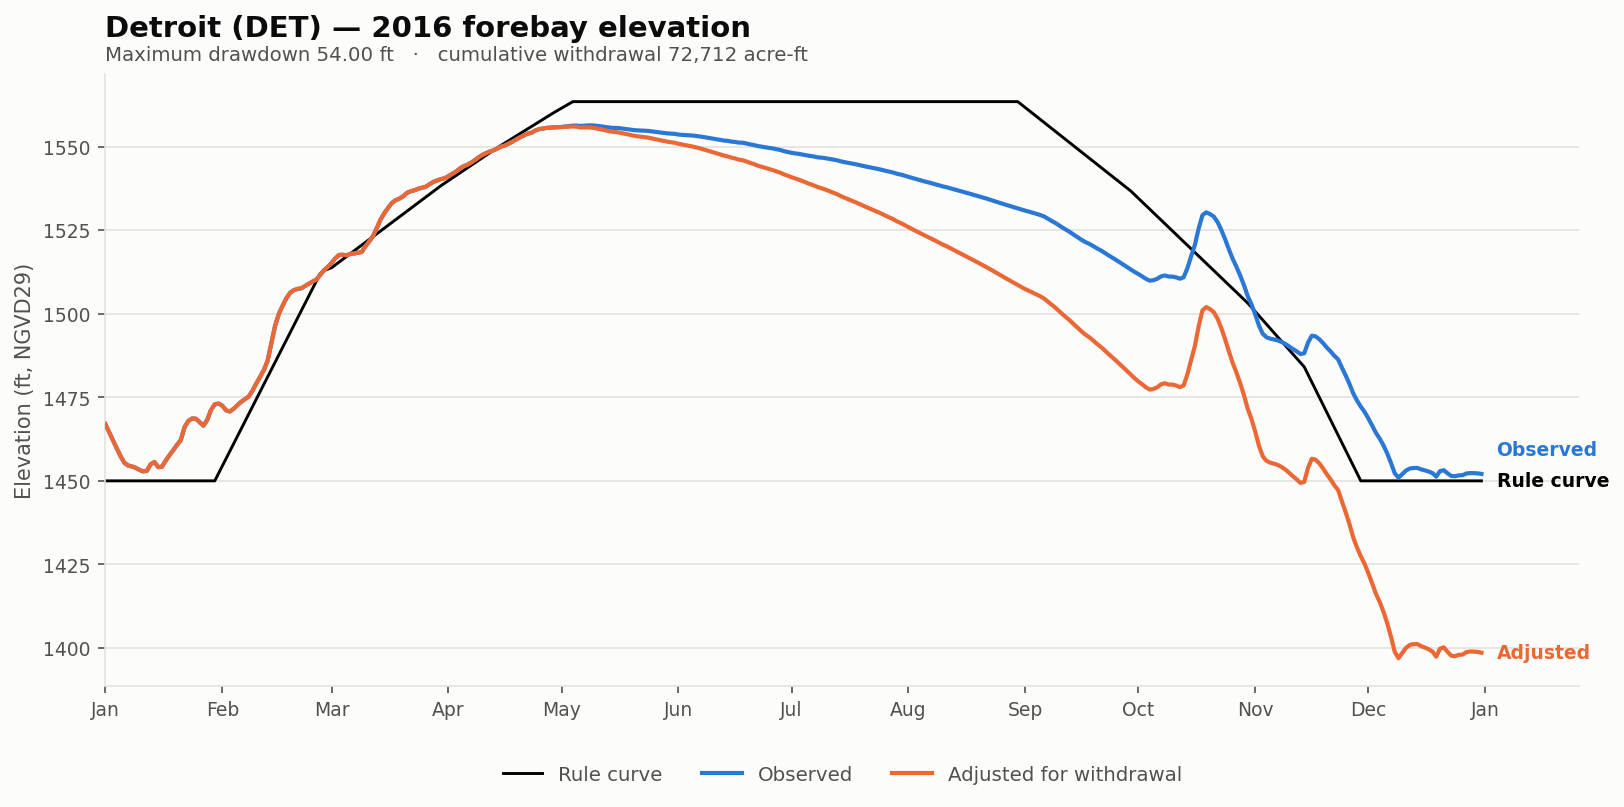

Data behind this chart, as committed beside it:
date, elev_observed_ft, elev_adjusted_ft, storage_observed_af, storage_adjusted_af, demand_cfs, cumulative_withdrawal_af, elev_change_ft, at_rating_floor, elev_rule_ft
2016-01-01, 1467, 1467, 177893, 177893, 0.0, 0.0, 0.0, False, 1450
2016-01-02, 1465, 1465, 173422, 173422, 0.0, 0.0, 0.0, False, 1450
2016-01-03, 1462, 1462, 168975, 168975, 0.0, 0.0, 0.0, False, 1450
2016-01-04, 1460, 1460, 164786, 164786, 0.0, 0.0, 0.0, False, 1450
2016-01-05, 1457, 1457, 160725, 160725, 0.0, 0.0, 0.0, False, 1450
2016-01-06, 1455, 1455, 157339, 157339, 0.0, 0.0, 0.0, False, 1450
2016-01-07, 1455, 1455, 155896, 155896, 0.0, 0.0, 0.0, False, 1450
2016-01-08, 1454, 1454, 155440, 155440, 0.0, 0.0, 0.0, False, 1450
2016-01-09, 1454, 1454, 154749, 154749, 0.0, 0.0, 0.0, False, 1450
2016-01-10, 1453, 1453, 153695, 153695, 0.0, 0.0, 0.0, False, 1450
2016-01-11, 1453, 1453, 152911, 152911, 0.0, 0.0, 0.0, False, 1450
2016-01-12, 1453, 1453, 153243, 153243, 0.0, 0.0, 0.0, False, 1450
2016-01-13, 1455, 1455, 156504, 156504, 0.0, 0.0, 0.0, False, 1450
2016-01-14, 1456, 1456, 157663, 157663, 0.0, 0.0, 0.0, False, 1450
2016-01-15, 1454, 1454, 155069, 155069, 0.0, 0.0, 0.0, False, 1450
2016-01-16, 1454, 1454, 155288, 155288, 0.0, 0.0, 0.0, False, 1450
2016-01-17, 1456, 1456, 158380, 158380, 0.0, 0.0, 0.0, False, 1450
2016-01-18, 1458, 1458, 161246, 161246, 0.0, 0.0, 0.0, False, 1450
2016-01-19, 1459, 1459, 163817, 163817, 0.0, 0.0, 0.0, False, 1450
2016-01-20, 1461, 1461, 166632, 166632, 0.0, 0.0, 0.0, False, 1450
2016-01-21, 1462, 1462, 169210, 169210, 0.0, 0.0, 0.0, False, 1450
2016-01-22, 1466, 1466, 176314, 176314, 0.0, 0.0, 0.0, False, 1450
2016-01-23, 1468, 1468, 179690, 179690, 0.0, 0.0, 0.0, False, 1450
2016-01-24, 1469, 1469, 181104, 181104, 0.0, 0.0, 0.0, False, 1450
2016-01-25, 1469, 1469, 180953, 180953, 0.0, 0.0, 0.0, False, 1450
2016-01-26, 1468, 1468, 179035, 179035, 0.0, 0.0, 0.0, False, 1450
2016-01-27, 1467, 1467, 177057, 177057, 0.0, 0.0, 0.0, False, 1450
2016-01-28, 1468, 1468, 180236, 180236, 0.0, 0.0, 0.0, False, 1450
2016-01-29, 1471, 1471, 185947, 185947, 0.0, 0.0, 0.0, False, 1450
2016-01-30, 1473, 1473, 189159, 189159, 0.0, 0.0, 0.0, False, 1450
2016-01-31, 1473, 1473, 189685, 189685, 0.0, 0.0, 0.0, False, 1452
2016-02-01, 1472, 1472, 188402, 188402, 0.0, 0.0, 0.0, False, 1454
2016-02-02, 1471, 1471, 185774, 185774, 0.0, 0.0, 0.0, False, 1457
2016-02-03, 1471, 1471, 185064, 185064, 0.0, 0.0, 0.0, False, 1459
2016-02-04, 1472, 1472, 186622, 186622, 0.0, 0.0, 0.0, False, 1461
2016-02-05, 1473, 1473, 188674, 188674, 0.0, 0.0, 0.0, False, 1463
2016-02-06, 1474, 1474, 190643, 190643, 0.0, 0.0, 0.0, False, 1466
2016-02-07, 1474, 1474, 192153, 192153, 0.0, 0.0, 0.0, False, 1468
2016-02-08, 1475, 1475, 193750, 193750, 0.0, 0.0, 0.0, False, 1470
2016-02-09, 1477, 1477, 197227, 197227, 0.0, 0.0, 0.0, False, 1472
2016-02-10, 1479, 1479, 201518, 201518, 0.0, 0.0, 0.0, False, 1474
2016-02-11, 1481, 1481, 205461, 205461, 0.0, 0.0, 0.0, False, 1477
2016-02-12, 1483, 1483, 209747, 209747, 0.0, 0.0, 0.0, False, 1479
2016-02-13, 1486, 1486, 215554, 215554, 0.0, 0.0, 0.0, False, 1481
2016-02-14, 1491, 1491, 226880, 226880, 0.0, 0.0, 0.0, False, 1483
2016-02-15, 1496, 1496, 238580, 238580, 0.0, 0.0, 0.0, False, 1485
2016-02-16, 1500, 1500, 246813, 246813, 0.0, 0.0, 0.0, False, 1488
2016-02-17, 1502, 1502, 252563, 252563, 0.0, 0.0, 0.0, False, 1490
2016-02-18, 1505, 1505, 257827, 257827, 0.0, 0.0, 0.0, False, 1492
2016-02-19, 1506, 1506, 261809, 261809, 0.0, 0.0, 0.0, False, 1494
2016-02-20, 1507, 1507, 263718, 263718, 0.0, 0.0, 0.0, False, 1497
2016-02-21, 1507, 1507, 264594, 264594, 0.0, 0.0, 0.0, False, 1499
2016-02-22, 1508, 1508, 265080, 265080, 0.0, 0.0, 0.0, False, 1501
2016-02-23, 1508, 1508, 266788, 266788, 0.0, 0.0, 0.0, False, 1503
2016-02-24, 1509, 1509, 268452, 268452, 0.0, 0.0, 0.0, False, 1505
2016-02-25, 1510, 1510, 270027, 270027, 0.0, 0.0, 0.0, False, 1508
2016-02-26, 1510, 1510, 271508, 271508, 0.0, 0.0, 0.0, False, 1510
2016-02-27, 1512, 1512, 275134, 275134, 0.0, 0.0, 0.0, False, 1512
2016-02-28, 1513, 1513, 278386, 278386, 0.0, 0.0, 0.0, False, 1513
2016-02-29, 1514, 1514, 280906, 280906, 0.0, 0.0, 0.0, False, 1513
... 306 more rows
